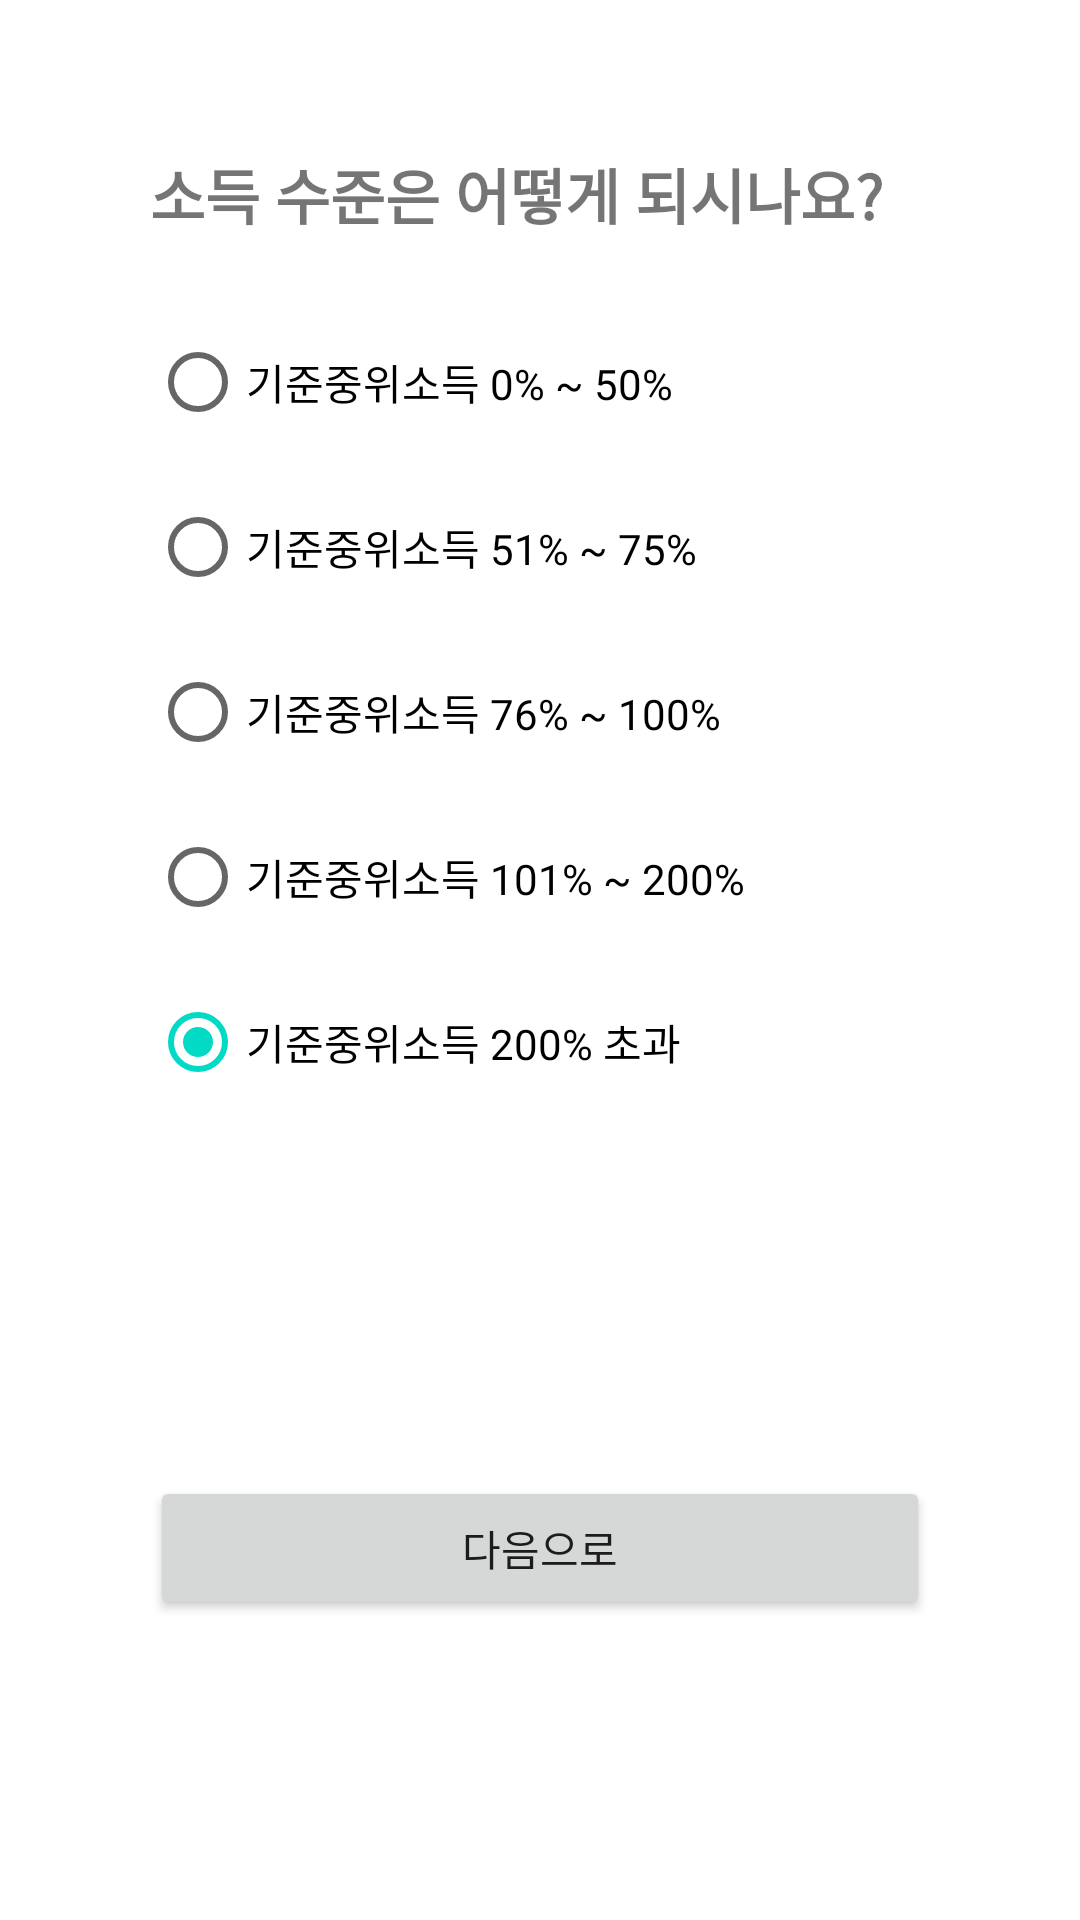

Write the Android layout XML for this screen, with the resource values it uses.
<!-- AndroidManifest.xml: application theme Theme.GovSupport -->
<!-- res/layout/fragment_list_frag_3__income.xml -->
<?xml version="1.0" encoding="utf-8"?>
<androidx.constraintlayout.widget.ConstraintLayout xmlns:android="http://schemas.android.com/apk/res/android"
    xmlns:tools="http://schemas.android.com/tools"
    android:layout_width="match_parent"
    android:layout_height="match_parent"
    tools:context=".listFrags.ListFrag_3_Income"
    xmlns:app="http://schemas.android.com/apk/res-auto"
    android:padding="50dp">


    <TextView
        android:id="@+id/tv_listFrag3"
        app:layout_constraintTop_toTopOf="parent"
        app:layout_constraintLeft_toLeftOf="parent"
        android:layout_width="wrap_content"
        android:layout_height="wrap_content"
        android:text="소득 수준은 어떻게 되시나요?"
        android:textSize="20sp"
        android:textStyle="bold" />
    <RadioGroup
        android:id="@+id/radioGroup_list_frag_3"
        app:layout_constraintTop_toBottomOf="@id/tv_listFrag3"
        android:layout_width="match_parent"
        android:layout_height="match_parent"
        android:orientation="vertical"
        android:layout_marginTop="50dp">
        <RadioButton
            android:id="@+id/btn_list_income1"
            android:text="기준중위소득 0% ~ 50%"
            android:layout_width="200dp"
            android:layout_height="55dp"
            android:checked="true"/>
        <RadioButton
            android:id="@+id/btn_list_income2"
            android:text="기준중위소득 51% ~ 75%"
            android:layout_width="200dp"
            android:layout_height="55dp"
            android:checked="true"/>
        <RadioButton
            android:id="@+id/btn_list_income3"
            android:text="기준중위소득 76% ~ 100%"
            android:layout_width="200dp"
            android:layout_height="55dp"
            android:checked="true"/>
        <RadioButton
            android:id="@+id/btn_list_income4"
            android:text="기준중위소득 101% ~ 200%"
            android:layout_width="200dp"
            android:layout_height="55dp"
            android:checked="true"/>
        <RadioButton
            android:id="@+id/btn_list_income5"
            android:text="기준중위소득 200% 초과"
            android:layout_width="200dp"
            android:layout_height="55dp"
            android:checked="true"/>
    </RadioGroup>

    <androidx.appcompat.widget.AppCompatButton
        android:id="@+id/btn_next_list_frag3"
        app:layout_constraintBottom_toBottomOf="parent"
        android:text="다음으로"
        android:layout_width="match_parent"
        android:layout_height="wrap_content"
        android:elevation="10dp"
        android:layout_marginBottom="50dp"
        />

</androidx.constraintlayout.widget.ConstraintLayout>
<!-- resources referenced by this layout -->
<resources>
  <style name="Theme.GovSupport" parent="Theme.MaterialComponents.DayNight.NoActionBar">
          
          <item name="colorPrimary">@color/purple_500</item>
          <item name="colorPrimaryVariant">@color/purple_700</item>
          <item name="colorOnPrimary">@color/white</item>
          
          <item name="colorSecondary">@color/teal_200</item>
          <item name="colorSecondaryVariant">@color/teal_700</item>
          <item name="colorOnSecondary">@color/black</item>
          
          <item name="android:statusBarColor" tools:targetApi="l">?attr/colorPrimaryVariant</item>
          
      </style>
  <!-- not gathered from this repository: default colours our renderer supplied (Android Studio template values) -->
  <color name="purple_500">#FF6200EE</color>
  <color name="purple_700">#FF3700B3</color>
  <color name="teal_200">#FF03DAC5</color>
  <color name="teal_700">#FF018786</color>
  <color name="black">#FF000000</color>
  <color name="white">#FFFFFFFF</color>
</resources>
